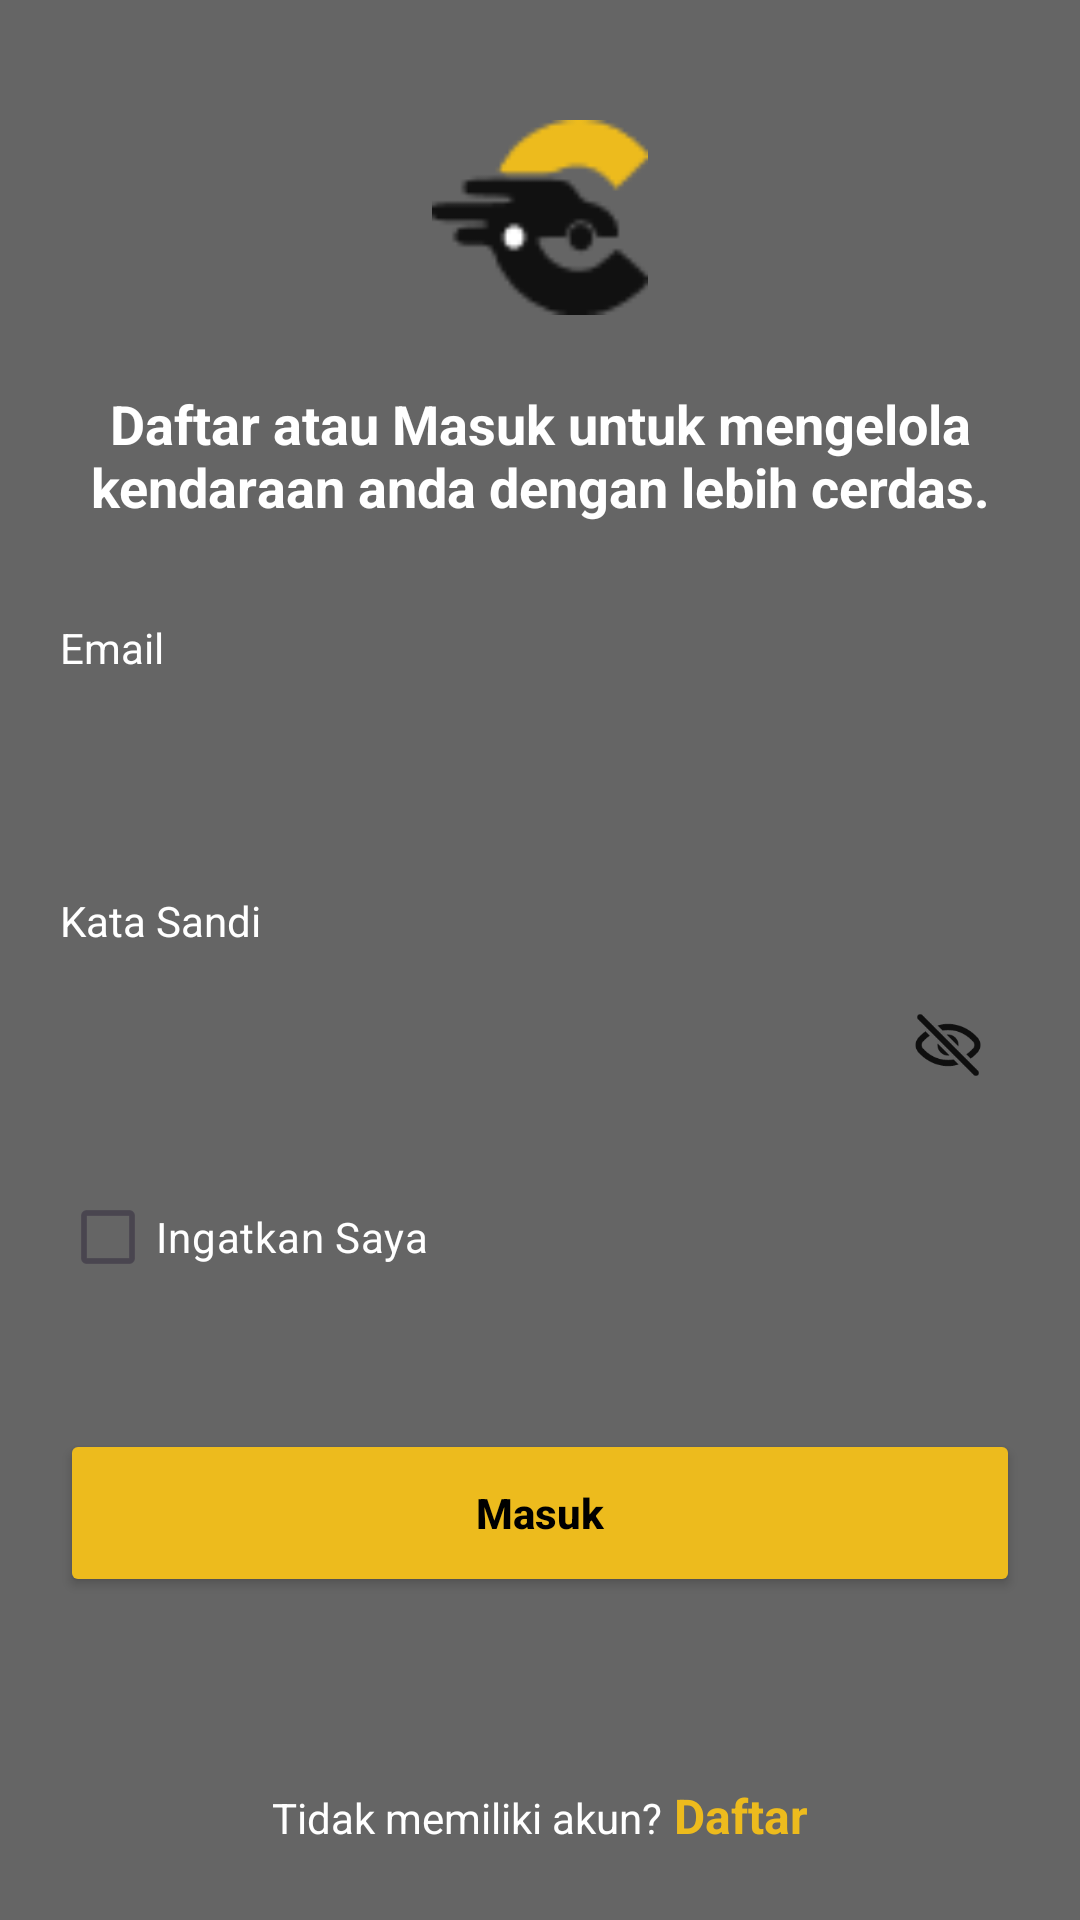

Android layout source for this screen:
<!-- AndroidManifest.xml: application theme Theme.Project_Bp3_Mobil_Indo -->
<!-- res/layout/activity_login.xml -->
<?xml version="1.0" encoding="utf-8"?>
<androidx.constraintlayout.widget.ConstraintLayout
    xmlns:android="http://schemas.android.com/apk/res/android"
    xmlns:app="http://schemas.android.com/apk/res-auto"
    android:id="@+id/main"
    android:layout_width="match_parent"
    android:layout_height="match_parent"
    android:background="@color/gray">

    
    <ImageView
        android:id="@+id/imgLogo"
        android:layout_width="80dp"
        android:layout_height="65dp"
        android:layout_marginTop="40dp"
        android:src="@drawable/logo_mobil_indo"
        app:layout_constraintTop_toTopOf="parent"
        app:layout_constraintStart_toStartOf="parent"
        app:layout_constraintEnd_toEndOf="parent" />

    
    <TextView
        android:id="@+id/tvTitle"
        android:layout_width="0dp"
        android:layout_height="wrap_content"
        android:layout_marginTop="24dp"
        android:layout_marginStart="20dp"
        android:layout_marginEnd="20dp"
        android:gravity="center"
        android:text="Daftar atau Masuk untuk mengelola kendaraan anda dengan lebih cerdas."
        android:textColor="#FFFFFF"
        android:textSize="18sp"
        android:textStyle="bold"
        app:layout_constraintTop_toBottomOf="@id/imgLogo"
        app:layout_constraintStart_toStartOf="parent"
        app:layout_constraintEnd_toEndOf="parent" />

    
    <TextView
        android:id="@+id/lblEmail"
        android:layout_width="wrap_content"
        android:layout_height="wrap_content"
        android:layout_marginTop="32dp"
        android:layout_marginStart="20dp"
        android:text="Email"
        android:textColor="#FFFFFF"
        app:layout_constraintTop_toBottomOf="@id/tvTitle"
        app:layout_constraintStart_toStartOf="parent" />

    
    <EditText
        android:id="@+id/etEmail"
        android:layout_width="0dp"
        android:layout_height="48dp"
        android:layout_marginTop="8dp"
        android:layout_marginStart="20dp"
        android:layout_marginEnd="20dp"
        android:background="@drawable/bg_rounded_input"
        android:inputType="textEmailAddress"
        android:paddingHorizontal="16dp"
        android:textColor="#000000"
        android:textColorHint="#8A8A8A"
        app:layout_constraintTop_toBottomOf="@id/lblEmail"
        app:layout_constraintStart_toStartOf="parent"
        app:layout_constraintEnd_toEndOf="parent" />

    
    <TextView
        android:id="@+id/lblPassword"
        android:layout_width="wrap_content"
        android:layout_height="wrap_content"
        android:layout_marginTop="16dp"
        android:layout_marginStart="20dp"
        android:text="Kata Sandi"
        android:textColor="#FFFFFF"
        app:layout_constraintTop_toBottomOf="@id/etEmail"
        app:layout_constraintStart_toStartOf="parent" />

    
    <FrameLayout
        android:id="@+id/containerPassword"
        android:layout_width="0dp"
        android:layout_height="48dp"
        android:layout_marginTop="8dp"
        android:layout_marginStart="20dp"
        android:layout_marginEnd="20dp"
        android:background="@drawable/bg_rounded_input"
        app:layout_constraintTop_toBottomOf="@id/lblPassword"
        app:layout_constraintStart_toStartOf="parent"
        app:layout_constraintEnd_toEndOf="parent">

        <EditText
            android:id="@+id/etPassword"
            android:layout_width="match_parent"
            android:layout_height="match_parent"
            android:background="@android:color/transparent"
            android:inputType="textPassword"
            android:paddingHorizontal="16dp"
            android:textColor="#000000"
            android:textColorHint="#8A8A8A" />

        <ImageView
            android:id="@+id/btnTogglePassword"
            android:layout_width="24dp"
            android:layout_height="24dp"
            android:layout_gravity="end|center_vertical"
            android:layout_marginEnd="12dp"
            android:src="@drawable/ic_eye_off" />
    </FrameLayout>

    
    <CheckBox
        android:id="@+id/cbRemember"
        android:layout_width="wrap_content"
        android:layout_height="wrap_content"
        android:layout_marginTop="16dp"
        android:layout_marginStart="20dp"
        android:text="Ingatkan Saya"
        android:textColor="#FFFFFF"
        android:buttonTint="#FFFFFF"
        app:layout_constraintTop_toBottomOf="@id/containerPassword"
        app:layout_constraintStart_toStartOf="parent" />

    
    <Button
        android:id="@+id/btn_masuk"
        android:layout_width="0dp"
        android:layout_height="56dp"
        android:layout_marginTop="40dp"
        android:layout_marginStart="20dp"
        android:layout_marginEnd="20dp"
        android:backgroundTint="@color/yellow_main"
        android:text="Masuk"
        android:textAllCaps="false"
        android:textColor="#000000"
        android:textStyle="bold"
        app:cornerRadius="28dp"
        app:layout_constraintTop_toBottomOf="@id/cbRemember"
        app:layout_constraintStart_toStartOf="parent"
        app:layout_constraintEnd_toEndOf="parent" />

    
    
    <androidx.constraintlayout.widget.ConstraintLayout
        android:id="@+id/footerContainer"
        android:layout_width="wrap_content"
        android:layout_height="wrap_content"
        android:layout_marginBottom="24dp"
        app:layout_constraintBottom_toBottomOf="parent"
        app:layout_constraintStart_toStartOf="parent"
        app:layout_constraintEnd_toEndOf="parent">

        <TextView
            android:id="@+id/tvBelumPunyaAkun"
            android:layout_width="wrap_content"
            android:layout_height="wrap_content"
            android:text="Tidak memiliki akun?"
            android:textColor="#FFFFFF"
            android:textSize="14sp"
            app:layout_constraintStart_toStartOf="parent"
            app:layout_constraintBaseline_toBaselineOf="@id/tvDaftar" />

        <TextView
            android:id="@+id/tvDaftar"
            android:layout_width="wrap_content"
            android:layout_height="wrap_content"
            android:text=" Daftar"
            android:textColor="@color/yellow_main"
            android:textSize="16sp"
            android:textStyle="bold"
            android:clickable="true"
            android:focusable="true"
            app:layout_constraintStart_toEndOf="@id/tvBelumPunyaAkun"
            app:layout_constraintBaseline_toBaselineOf="@id/tvBelumPunyaAkun" />

    </androidx.constraintlayout.widget.ConstraintLayout>
</androidx.constraintlayout.widget.ConstraintLayout>
<!-- resources referenced by this layout -->
<resources>
  <color name="gray">#656565</color>
  <color name="yellow_main">#EDBB1D</color>
  <!-- drawable ic_eye_off (drawable) -->
  <vector xmlns:android="http://schemas.android.com/apk/res/android"
      android:width="24dp"
      android:height="24dp"
      android:viewportWidth="24"
      android:viewportHeight="24">
  
      <path
          android:fillColor="#0F0F0F"
          android:pathData="M4.4955,7.44088C3.54724,8.11787 2.77843,8.84176 2.1893,9.47978C0.857392,10.9222 0.857393,13.0778 2.1893,14.5202C3.9167,16.391 7.18879,19 12,19C13.2958,19 14.4799,18.8108 15.5523,18.4977L13.8895,16.8349C13.2936,16.9409 12.6638,17 12,17C7.9669,17 5.18832,14.82 3.65868,13.1634C3.03426,12.4872 3.03426,11.5128 3.65868,10.8366C4.23754,10.2097 4.99526,9.50784 5.93214,8.87753L4.4955,7.44088Z"/>
  
      <path
          android:fillColor="#0F0F0F"
          android:pathData="M8.53299,11.4784C8.50756,11.6486 8.49439,11.8227 8.49439,12C8.49439,13.933 10.0614,15.5 11.9944,15.5C12.1716,15.5 12.3458,15.4868 12.516,15.4614L8.53299,11.4784Z"/>
  
      <path
          android:fillColor="#0F0F0F"
          android:pathData="M15.4661,12.4471L11.5473,8.52829C11.6937,8.50962 11.8429,8.5 11.9944,8.5C13.9274,8.5 15.4944,10.067 15.4944,12C15.4944,12.1515 15.4848,12.3007 15.4661,12.4471Z"/>
  
      <path
          android:fillColor="#0F0F0F"
          android:pathData="M18.1118,15.0928C19.0284,14.4702 19.7715,13.7805 20.3413,13.1634C20.9657,12.4872 20.9657,11.5128 20.3413,10.8366C18.8117,9.18002 16.0331,7 12,7C11.3594,7 10.7505,7.05499 10.1732,7.15415L8.50483,5.48582C9.5621,5.1826 10.7272,5 12,5C16.8112,5 20.0833,7.60905 21.8107,9.47978C23.1426,10.9222 23.1426,13.0778 21.8107,14.5202C21.2305,15.1486 20.476,15.8603 19.5474,16.5284L18.1118,15.0928Z"/>
  
      <path
          android:fillColor="#0F0F0F"
          android:pathData="M2.00789,3.42207C1.61736,3.03155 1.61736,2.39838 2.00789,2.00786C2.39841,1.61733 3.03158,1.61733 3.4221,2.00786L22.0004,20.5862C22.391,20.9767 22.391,21.6099 22.0004,22.0004C21.6099,22.3909 20.9767,22.3909 20.5862,22.0004L2.00789,3.42207Z"/>
  </vector>
  <!-- drawable logo_mobil_indo: png bitmap (drawable, 1354 bytes) -->
  <style name="Theme.Project_Bp3_Mobil_Indo" parent="Base.Theme.Project_Bp3_Mobil_Indo" />
  <style name="Base.Theme.Project_Bp3_Mobil_Indo" parent="Theme.Material3.DayNight.NoActionBar">
  
      </style>
</resources>
